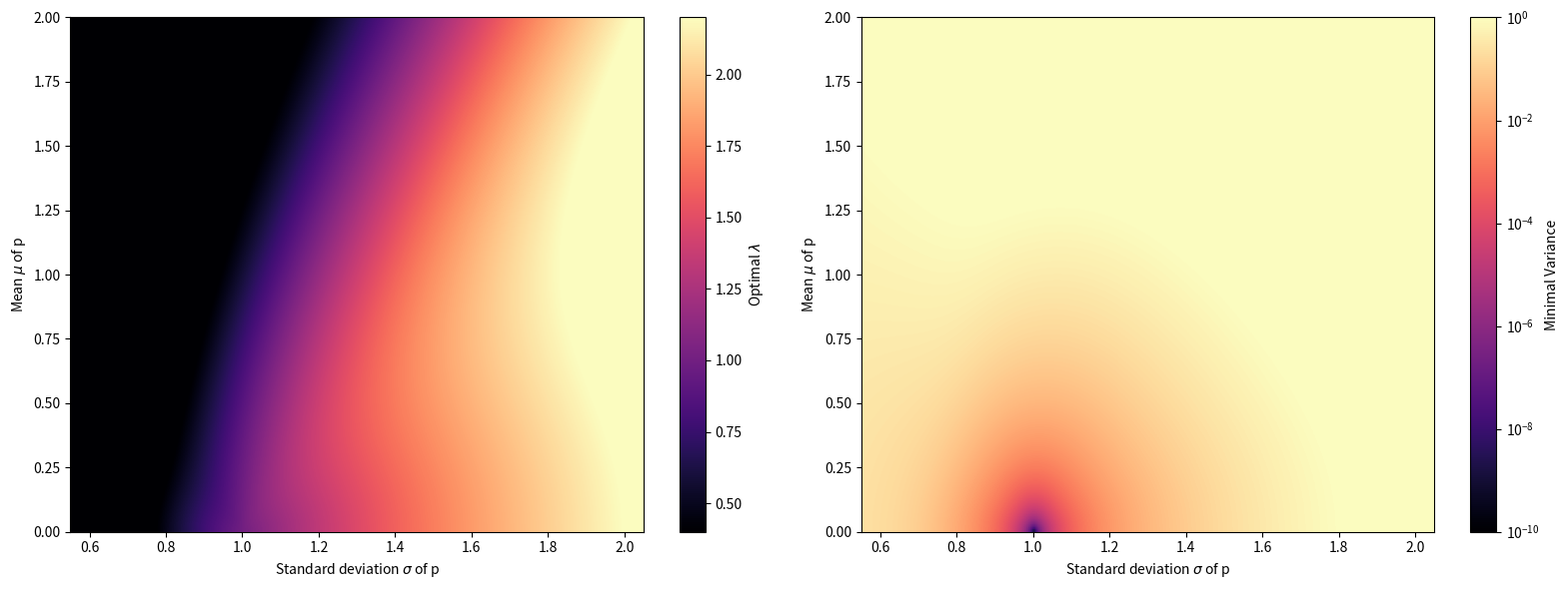

The script that saved this image: (Note: this script raises an exception after producing the figure.)
import numpy as np
import matplotlib.pyplot as plt
from matplotlib.colors import LogNorm
from matplotlib.ticker import LogFormatterMathtext


def compute_optimal_lambda_and_variance(mu: float, sigma: float, n_points: int = 800):
    """
    Compute the optimal lambda and minimal variance of Schulman's KL estimator
    when q ~ N(0,1) and p ~ N(mu, sigma^2).
    """
    # Integration grid covering most of p's mass
    x_min = mu - 6 * sigma
    x_max = mu + 6 * sigma
    x = np.linspace(x_min, x_max, n_points)
    dx = x[1] - x[0]

    # Densities
    p = np.exp(-0.5 * ((x - mu) / sigma) ** 2) / (sigma * np.sqrt(2 * np.pi))
    q = np.exp(-0.5 * x**2) / np.sqrt(2 * np.pi)

    # Avoid zeros
    p = np.maximum(p, 1e-300)
    q = np.maximum(q, 1e-300)

    r = q / p
    log_r = np.log(r)
    r_minus_1 = r - 1

    # Expectations under p
    E = lambda f: np.sum(f * p) * dx

    E_log_r = E(log_r)
    E_log_r_sq = E(log_r**2)
    Var_log_r = E_log_r_sq - E_log_r**2

    E_r = E(r)
    E_r_sq = E(r**2)
    Var_r = E_r_sq - E_r**2

    E_log_r_times_r = E(log_r * r)
    Cov_log_r_r = E_log_r_times_r - E_log_r * E_r

    E_log_r_times_r_minus_1 = E(log_r * r_minus_1)
    E_r_minus_1_sq = E(r_minus_1**2)

    if E_r_minus_1_sq < 1e-15:
        lambda_opt = 1.0
    else:
        lambda_opt = E_log_r_times_r_minus_1 / E_r_minus_1_sq

    min_variance = (
        Var_log_r
        + lambda_opt**2 * Var_r
        - 2 * lambda_opt * Cov_log_r_r
    )
    min_variance = max(min_variance, 1e-12)  # clamp for log scale stability

    return lambda_opt, min_variance


def main():
    # Grid
    n_grid = 320
    sigma_vals = np.linspace(0.55, 2.05, n_grid)
    mu_vals = np.linspace(0.0, 2.0, n_grid)

    opt_lambda = np.zeros((n_grid, n_grid))
    min_var = np.zeros((n_grid, n_grid))

    for i, mu in enumerate(mu_vals):
        for j, sigma in enumerate(sigma_vals):
            lam, var = compute_optimal_lambda_and_variance(mu, sigma)
            opt_lambda[i, j] = lam
            min_var[i, j] = var

    # Plot
    fig, (ax1, ax2) = plt.subplots(1, 2, figsize=(16, 6))

    # Left: optimal lambda
    im1 = ax1.imshow(
        opt_lambda,
        origin="lower",
        aspect="auto",
        extent=[sigma_vals[0], sigma_vals[-1], mu_vals[0], mu_vals[-1]],
        cmap="magma",
        vmin=0.4,
        vmax=2.2,
    )
    ax1.set_xlabel(r"Standard deviation $\sigma$ of p")
    ax1.set_ylabel(r"Mean $\mu$ of p")
    cbar1 = fig.colorbar(im1, ax=ax1)
    cbar1.set_label(r"Optimal $\lambda$")

    # Right: minimal variance
    im2 = ax2.imshow(
        min_var,
        origin="lower",
        aspect="auto",
        extent=[sigma_vals[0], sigma_vals[-1], mu_vals[0], mu_vals[-1]],
        cmap="magma",
        norm=LogNorm(vmin=1e-10, vmax=1e0),
    )
    ax2.set_xlabel(r"Standard deviation $\sigma$ of p")
    ax2.set_ylabel(r"Mean $\mu$ of p")
    formatter = LogFormatterMathtext()
    cbar2 = fig.colorbar(im2, ax=ax2, format=formatter)
    cbar2.set_label("Minimal Variance")

    plt.tight_layout()
    plt.savefig("/home/wdjpng/repos/website/assets/img/kl_div.png", dpi=150, bbox_inches="tight")


if __name__ == "__main__":
    main()
import numpy as np
import matplotlib.pyplot as plt
from scipy import integrate

def compute_optimal_lambda_and_variance(mu, sigma, n_points=1000):
    """
    Compute optimal lambda and minimal variance for KL estimator.
    q is N(0,1), p is N(mu, sigma^2)
    """
    # Integration range - need to cover where p has significant mass
    x_min = mu - 6*sigma
    x_max = mu + 6*sigma
    x = np.linspace(x_min, x_max, n_points)
    dx = x[1] - x[0]
    
    # p(x) = N(mu, sigma^2)
    p = np.exp(-0.5 * ((x - mu) / sigma)**2) / (sigma * np.sqrt(2 * np.pi))
    
    # q(x) = N(0, 1)
    q = np.exp(-0.5 * x**2) / np.sqrt(2 * np.pi)
    
    # Avoid division by zero
    p = np.maximum(p, 1e-300)
    q = np.maximum(q, 1e-300)
    
    # r(x) = q(x) / p(x)
    r = q / p
    
    # Compute expectations under p
    # E_p[f] = integral of f(x) * p(x) dx
    
    log_r = np.log(r)
    r_minus_1 = r - 1
    
    # E_p[log(r) * (r-1)]
    E_log_r_times_r_minus_1 = np.sum(log_r * r_minus_1 * p) * dx
    
    # E_p[(r-1)^2]
    E_r_minus_1_sq = np.sum(r_minus_1**2 * p) * dx
    
    # Optimal lambda
    if E_r_minus_1_sq < 1e-15:
        lambda_opt = 1.0
    else:
        lambda_opt = E_log_r_times_r_minus_1 / E_r_minus_1_sq
    
    # Compute variance at optimal lambda
    # Var[L] = Var[log r] + lambda^2 * Var[r] - 2*lambda*Cov[log r, r]
    
    E_log_r = np.sum(log_r * p) * dx
    E_log_r_sq = np.sum(log_r**2 * p) * dx
    Var_log_r = E_log_r_sq - E_log_r**2
    
    E_r = np.sum(r * p) * dx  # Should be ~1
    E_r_sq = np.sum(r**2 * p) * dx
    Var_r = E_r_sq - E_r**2
    
    # Cov[log r, r] = E[log r * r] - E[log r] * E[r]
    E_log_r_times_r = np.sum(log_r * r * p) * dx
    Cov_log_r_r = E_log_r_times_r - E_log_r * E_r
    
    # Variance at optimal lambda
    # Note: we use -log r in estimator, so Var[-log r] = Var[log r]
    min_variance = Var_log_r + lambda_opt**2 * Var_r - 2 * lambda_opt * Cov_log_r_r
    
    return lambda_opt, max(min_variance, 1e-15)

# Create grid
n_grid = 200
sigma_range = np.linspace(0.5, 2.0, n_grid)
mu_range = np.linspace(0.0, 2.0, n_grid)

optimal_lambda = np.zeros((n_grid, n_grid))
minimal_variance = np.zeros((n_grid, n_grid))

print("Computing...")
for i, mu in enumerate(mu_range):
    if i % 20 == 0:
        print(f"Progress: {i}/{n_grid}")
    for j, sigma in enumerate(sigma_range):
        lam, var = compute_optimal_lambda_and_variance(mu, sigma)
        optimal_lambda[i, j] = lam
        minimal_variance[i, j] = var

print("Plotting...")

# Create figure
fig, (ax1, ax2) = plt.subplots(1, 2, figsize=(14, 5.5))

# Left plot: Optimal lambda
im1 = ax1.imshow(optimal_lambda, origin='lower', aspect='auto',
                  extent=[sigma_range[0], sigma_range[-1], mu_range[0], mu_range[-1]],
                  cmap='inferno', vmin=0.5, vmax=2.2)
ax1.set_xlabel(r'Standard deviation $\sigma$ of p', fontsize=12)
ax1.set_ylabel(r'Mean $\mu$ of p', fontsize=12)
cbar1 = plt.colorbar(im1, ax=ax1)
cbar1.set_label(r'Optimal $\lambda$', fontsize=12)

# Right plot: Minimal variance (log scale)
im2 = ax2.imshow(minimal_variance, origin='lower', aspect='auto',
                  extent=[sigma_range[0], sigma_range[-1], mu_range[0], mu_range[-1]],
                  cmap='inferno', norm=plt.matplotlib.colors.LogNorm(vmin=1e-10, vmax=1e0))
ax2.set_xlabel(r'Standard deviation $\sigma$ of p', fontsize=12)
ax2.set_ylabel(r'Mean $\mu$ of p', fontsize=12)
cbar2 = plt.colorbar(im2, ax=ax2)
cbar2.set_label('Minimal Variance', fontsize=12)

plt.tight_layout()
plt.savefig('/home/wdjpng/repos/website/assets/img/kl_div.png', dpi=150, bbox_inches='tight')
plt.savefig('/home/wdjpng/repos/website/assets/img/kl_div_new.png', dpi=150, bbox_inches='tight')
print("Saved to /home/wdjpng/repos/website/assets/img/kl_div.png")
plt.show()
